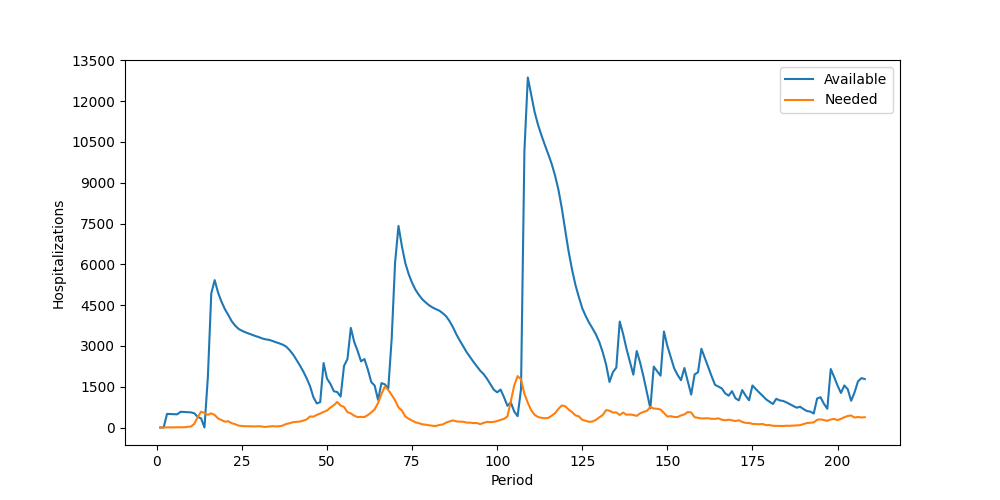

Values plotted in this chart, from the file beside it:
Period, Inventory, Arrived, Available, Needed, Succeeded, Failed, Lost
1, 0, 0, 0, 0, 0, 0, 0
2, 0, 0, 0, 0, 0, 0, 0
3, 0, 500, 500, 5, 5, 0, 0
4, 495, 0, 495, 6, 6, 0, 0
5, 489, 0, 489, 5, 5, 0, 0
6, 484, 0, 484, 9, 9, 0, 0
7, 475, 103, 578, 6, 6, 0, 0
8, 572, 0, 572, 7, 7, 0, 0
9, 565, 0, 565, 25, 25, 0, 0
10, 540, 16, 556, 32, 32, 0, 0
11, 524, 0, 524, 134, 134, 0, 0
12, 390, 0, 390, 377, 377, 0, 0
13, 13, 322, 335, 581, 335, 246, 0
14, 0, 0, 0, 534, 0, 534, 0
15, 0, 1864, 1864, 465, 465, 0, 0
16, 1399, 3534, 4933, 519, 519, 0, 0
17, 4414, 1004, 5418, 461, 461, 0, 0
18, 4957, 0, 4957, 332, 332, 0, 0
19, 4625, 0, 4625, 274, 274, 0, 0
20, 4351, 0, 4351, 214, 214, 0, 0
21, 4137, 0, 4137, 230, 230, 0, 0
22, 3907, 0, 3907, 158, 158, 0, 0
23, 3749, 0, 3749, 122, 122, 0, 0
24, 3627, 0, 3627, 70, 70, 0, 0
25, 3557, 0, 3557, 55, 55, 0, 0
26, 3502, 0, 3502, 47, 47, 0, 0
27, 3455, 0, 3455, 46, 46, 0, 0
28, 3409, 0, 3409, 47, 47, 0, 0
29, 3362, 0, 3362, 40, 40, 0, 0
30, 3322, 0, 3322, 49, 49, 0, 0
31, 3273, 0, 3273, 32, 32, 0, 0
32, 3241, 0, 3241, 20, 20, 0, 0
33, 3221, 0, 3221, 39, 39, 0, 0
34, 3182, 0, 3182, 48, 48, 0, 0
35, 3134, 0, 3134, 41, 41, 0, 0
36, 3093, 0, 3093, 47, 47, 0, 0
37, 3046, 0, 3046, 71, 71, 0, 0
38, 2975, 0, 2975, 129, 129, 0, 0
39, 2846, 0, 2846, 156, 156, 0, 0
40, 2690, 0, 2690, 196, 196, 0, 0
41, 2494, 0, 2494, 207, 207, 0, 0
42, 2287, 0, 2287, 218, 218, 0, 0
43, 2069, 0, 2069, 253, 253, 0, 0
44, 1816, 0, 1816, 293, 293, 0, 0
45, 1523, 0, 1523, 405, 405, 0, 0
46, 1118, 0, 1118, 399, 399, 0, 0
47, 719, 165, 884, 464, 464, 0, 0
48, 420, 515, 935, 514, 514, 0, 0
49, 421, 1949, 2370, 572, 572, 0, 0
50, 1798, 0, 1798, 625, 625, 0, 0
51, 1173, 431, 1604, 733, 733, 0, 0
52, 871, 463, 1334, 818, 818, 0, 0
53, 516, 788, 1304, 940, 940, 0, 0
54, 364, 774, 1138, 806, 806, 0, 0
55, 332, 1933, 2265, 757, 757, 0, 0
56, 1508, 1005, 2513, 565, 565, 0, 0
57, 1948, 1714, 3662, 518, 518, 0, 0
58, 3144, 0, 3144, 434, 434, 0, 0
59, 2710, 104, 2814, 383, 383, 0, 0
60, 2431, 0, 2431, 391, 391, 0, 0
... 148 more rows
